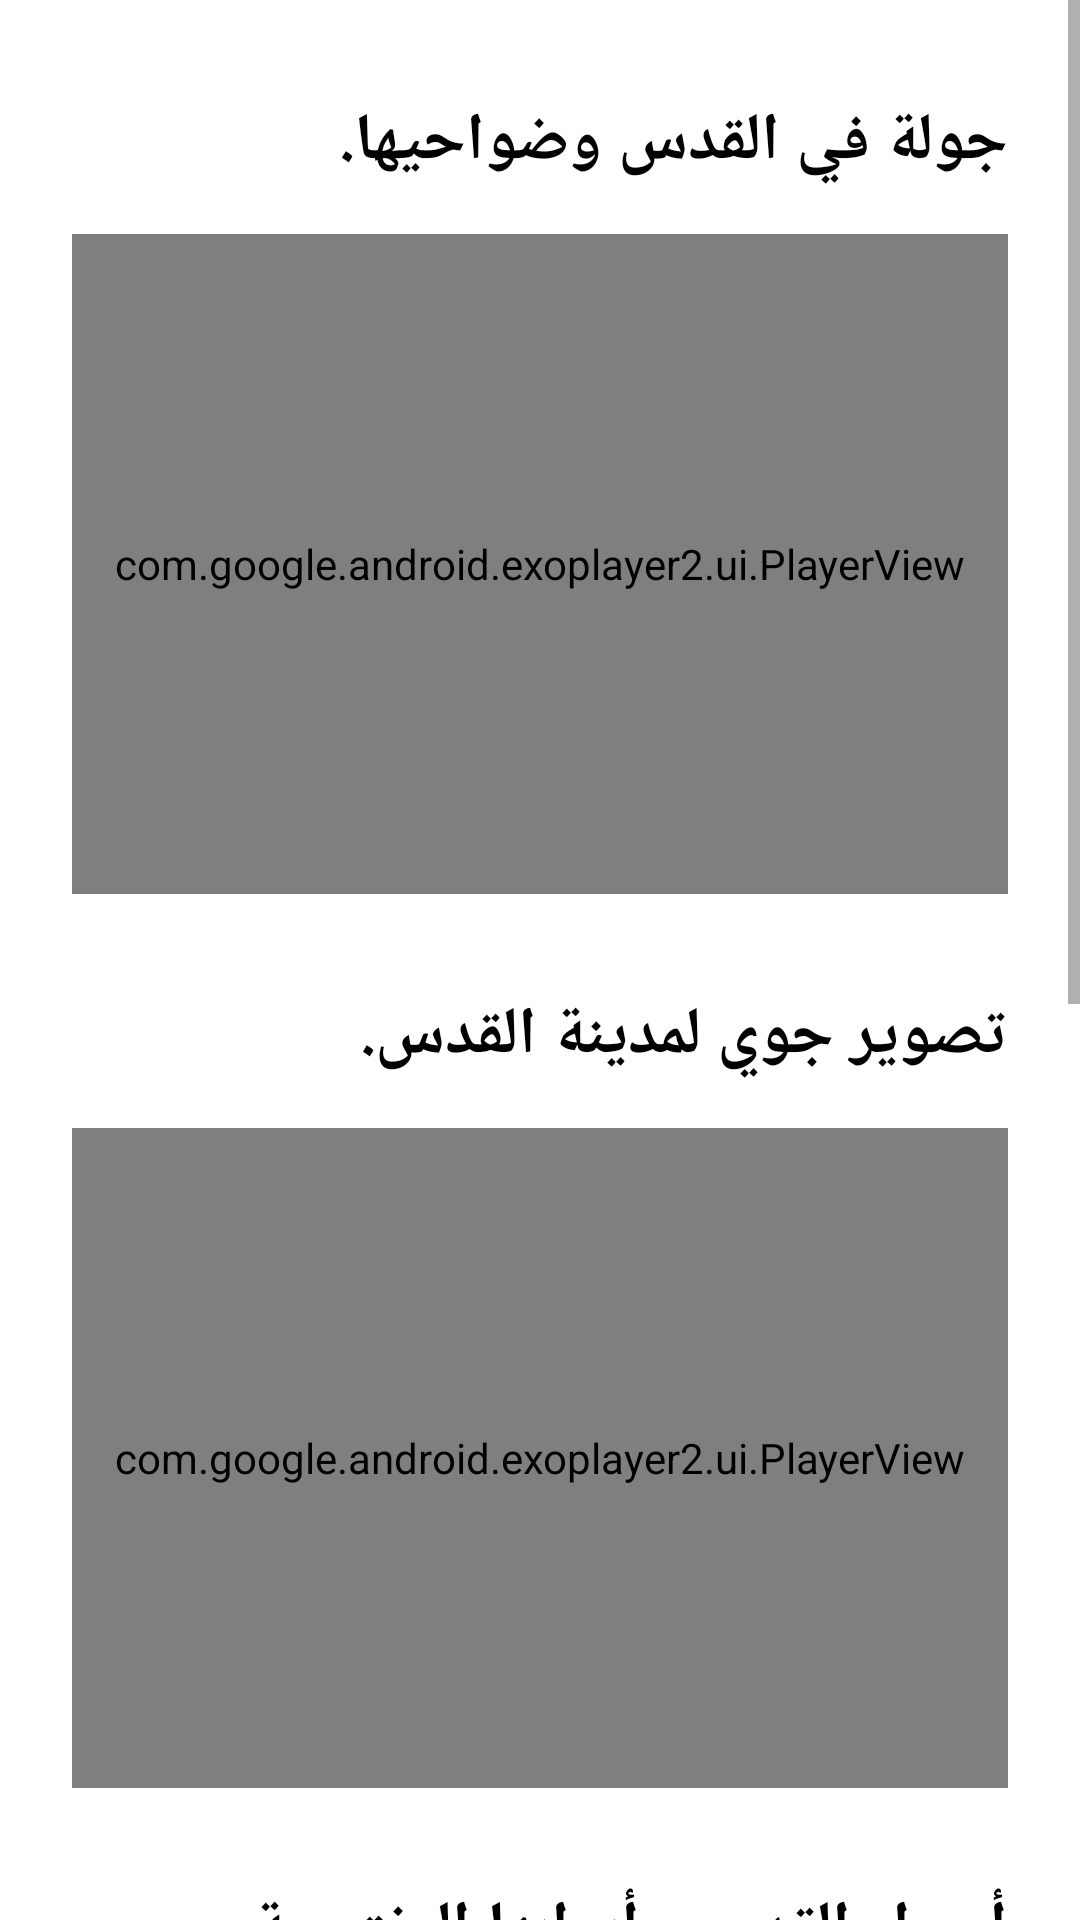

Layout XML and referenced resources for this Android screen:
<!-- AndroidManifest.xml: application theme Theme.CloudProject -->
<!-- res/layout/fragment_vedio.xml -->
<?xml version="1.0" encoding="utf-8"?>
<ScrollView xmlns:android="http://schemas.android.com/apk/res/android"
    xmlns:app="http://schemas.android.com/apk/res-auto"
    android:layout_width="match_parent"
    android:layout_height="match_parent"
    android:fillViewport="true">

    <androidx.constraintlayout.widget.ConstraintLayout
        android:layout_width="match_parent"
        android:layout_height="wrap_content">

        <TextView
            android:id="@+id/textView1"
            android:layout_width="wrap_content"
            android:layout_height="wrap_content"
            android:layout_marginStart="24dp"
            android:layout_marginTop="32dp"
            android:layout_marginEnd="24dp"
            android:text="جولة في القدس وضواحيها."
            android:textColor="@color/black"
            android:textSize="22sp"
            android:textStyle="bold"
            app:layout_constrainedWidth="true"
            app:layout_constraintEnd_toEndOf="parent"
            app:layout_constraintHorizontal_bias="1"
            app:layout_constraintStart_toStartOf="parent"
            app:layout_constraintTop_toTopOf="parent" />


        <com.google.android.exoplayer2.ui.PlayerView
            android:id="@+id/videoview1"
            android:layout_width="0dp"
            android:layout_height="220dp"
            android:layout_marginStart="24dp"
            android:layout_marginTop="16dp"
            android:layout_marginEnd="24dp"
            android:background="@color/black"
            app:layout_constraintEnd_toEndOf="parent"
            app:layout_constraintStart_toStartOf="parent"
            app:layout_constraintTop_toBottomOf="@+id/textView1" />

        <TextView
            android:id="@+id/textView2"
            android:layout_width="wrap_content"
            android:layout_height="wrap_content"
            android:layout_marginStart="24dp"
            android:layout_marginTop="32dp"
            android:layout_marginEnd="24dp"
            android:text="تصوير جوي لمدينة القدس."
            android:textColor="@color/black"
            android:textSize="22sp"
            android:textStyle="bold"
            app:layout_constrainedWidth="true"
            app:layout_constraintEnd_toEndOf="parent"
            app:layout_constraintHorizontal_bias="1"
            app:layout_constraintStart_toStartOf="parent"
            app:layout_constraintTop_toBottomOf="@+id/videoview1" />


        <com.google.android.exoplayer2.ui.PlayerView
            android:id="@+id/videoview2"
            android:layout_width="0dp"
            android:layout_height="220dp"
            android:layout_marginStart="24dp"
            android:layout_marginTop="16dp"
            android:layout_marginEnd="24dp"
            android:background="@color/white"
            app:layout_constraintEnd_toEndOf="parent"
            app:layout_constraintStart_toStartOf="parent"
            app:layout_constraintTop_toBottomOf="@+id/textView2" />


        <TextView
            android:id="@+id/textView3"
            android:layout_width="wrap_content"
            android:layout_height="wrap_content"
            android:layout_marginStart="24dp"
            android:layout_marginTop="32dp"
            android:layout_marginEnd="24dp"
            android:text="أسوار القدس وأبوابها المفتوحة."
            android:textColor="@color/black"
            android:textSize="22sp"
            android:textStyle="bold"
            app:layout_constrainedWidth="true"
            app:layout_constraintEnd_toEndOf="parent"
            app:layout_constraintHorizontal_bias="1"
            app:layout_constraintStart_toStartOf="parent"
            app:layout_constraintTop_toBottomOf="@+id/videoview2" />


        <com.google.android.exoplayer2.ui.PlayerView
            android:id="@+id/videoview3"
            android:layout_width="0dp"
            android:layout_height="220dp"
            android:layout_marginStart="24dp"
            android:layout_marginTop="16dp"
            android:layout_marginEnd="24dp"
            android:background="@color/white"
            app:layout_constraintEnd_toEndOf="parent"
            app:layout_constraintStart_toStartOf="parent"
            app:layout_constraintTop_toBottomOf="@+id/textView3" />


        <TextView
            android:id="@+id/textView4"
            android:layout_width="wrap_content"
            android:layout_height="wrap_content"
            android:layout_marginStart="24dp"
            android:layout_marginTop="32dp"
            android:layout_marginEnd="24dp"
            android:text="أسواق مدينة القدس."
            android:textColor="@color/black"
            android:textSize="22sp"
            android:textStyle="bold"
            app:layout_constrainedWidth="true"
            app:layout_constraintEnd_toEndOf="parent"
            app:layout_constraintHorizontal_bias="1"
            app:layout_constraintStart_toStartOf="parent"
            app:layout_constraintTop_toBottomOf="@+id/videoview3" />

        <com.google.android.exoplayer2.ui.PlayerView
            android:id="@+id/videoview4"
            android:layout_width="0dp"
            android:layout_height="220dp"
            android:layout_marginStart="24dp"
            android:layout_marginTop="16dp"
            android:layout_marginEnd="24dp"
            android:background="@color/white"
            app:layout_constraintEnd_toEndOf="parent"
            app:layout_constraintStart_toStartOf="parent"
            app:layout_constraintTop_toBottomOf="@+id/textView4" />

        <View
            android:layout_width="0dp"
            android:layout_height="32dp"
            android:visibility="invisible"
            app:layout_constraintEnd_toEndOf="parent"
            app:layout_constraintStart_toStartOf="parent"
            app:layout_constraintTop_toBottomOf="@+id/videoview4" />
    </androidx.constraintlayout.widget.ConstraintLayout>


</ScrollView>
<!-- resources referenced by this layout -->
<resources>
  <style name="Theme.CloudProject" parent="Theme.MaterialComponents.DayNight.DarkActionBar">
          
          <item name="colorPrimary">@color/purple_500</item>
          <item name="colorPrimaryVariant">@color/purple_700</item>
          <item name="colorOnPrimary">@color/white</item>
          
          <item name="colorSecondary">@color/teal_200</item>
          <item name="colorSecondaryVariant">@color/teal_700</item>
          <item name="colorOnSecondary">@color/black</item>
          
          <item name="android:statusBarColor" tools:targetApi="l">?attr/colorPrimaryVariant</item>
          
      </style>
  <!-- not gathered from this repository: default colours our renderer supplied (Android Studio template values) -->
  <color name="purple_500">#FF6200EE</color>
  <color name="purple_700">#FF3700B3</color>
  <color name="teal_200">#FF03DAC5</color>
  <color name="teal_700">#FF018786</color>
  <color name="black">#FF000000</color>
  <color name="white">#FFFFFFFF</color>
</resources>
